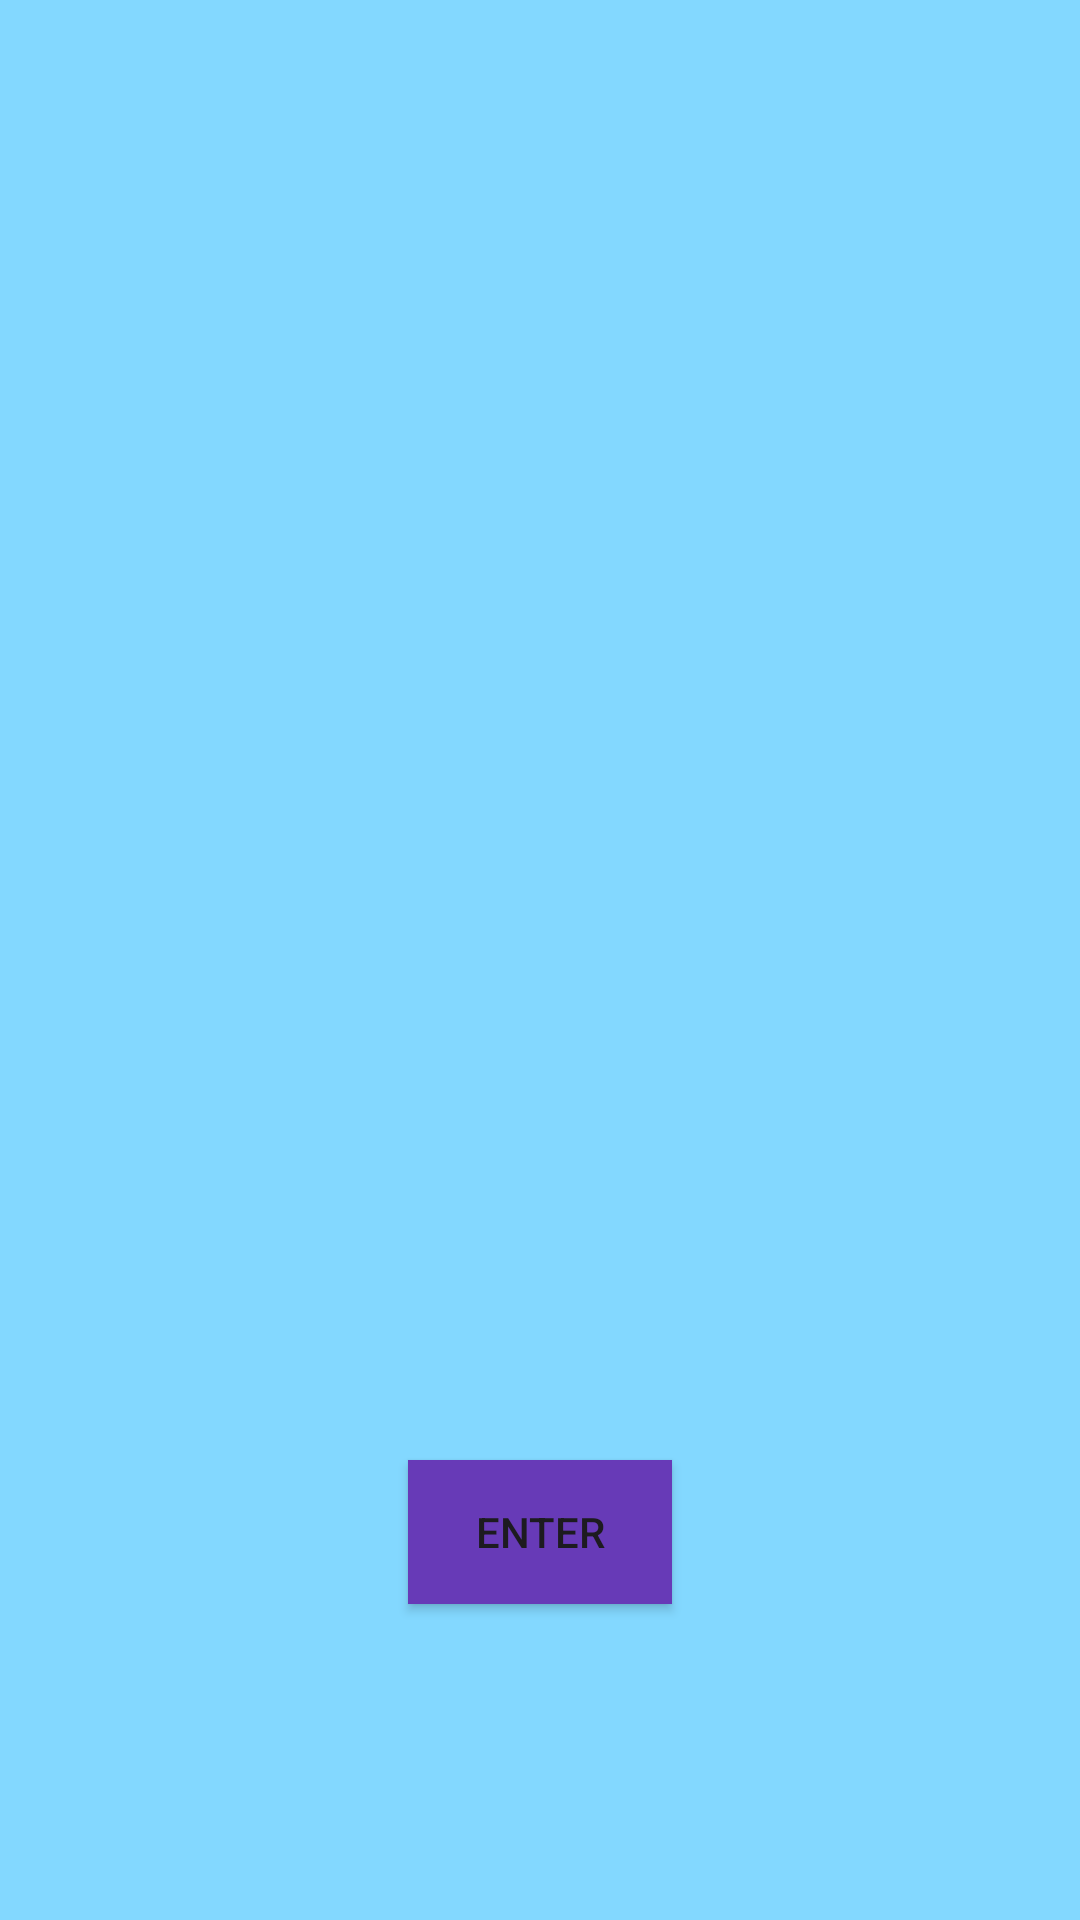

Layout XML and referenced resources for this Android screen:
<!-- AndroidManifest.xml: application theme Theme.HydrationHavenApp -->
<!-- res/layout/activity_water3.xml -->
<?xml version="1.0" encoding="utf-8"?>
<androidx.constraintlayout.widget.ConstraintLayout xmlns:android="http://schemas.android.com/apk/res/android"
    xmlns:app="http://schemas.android.com/apk/res-auto"
    xmlns:tools="http://schemas.android.com/tools"
    android:layout_width="match_parent"
    android:layout_height="match_parent"
    android:background="#83D8FF"
    android:outlineAmbientShadowColor="#FFFFFF"
    android:outlineSpotShadowColor="#FFFFFF"
    tools:context=".Water3">

    <TextView
        android:id="@+id/WaterReview"
        android:layout_width="203dp"
        android:layout_height="161dp"
        app:layout_constraintBottom_toBottomOf="parent"
        app:layout_constraintEnd_toEndOf="parent"
        app:layout_constraintHorizontal_bias="0.498"
        app:layout_constraintStart_toStartOf="parent"
        app:layout_constraintTop_toTopOf="parent"
        app:layout_constraintVertical_bias="0.271" />

    <Button
        android:id="@+id/Pg3Btn"
        android:layout_width="wrap_content"
        android:layout_height="wrap_content"
        android:background="#FFC107"
        android:backgroundTint="#673AB7"
        android:text="Enter"
        app:layout_constraintBottom_toBottomOf="parent"
        app:layout_constraintEnd_toEndOf="parent"
        app:layout_constraintStart_toStartOf="parent"
        app:layout_constraintTop_toTopOf="parent"
        app:layout_constraintVertical_bias="0.822" />
</androidx.constraintlayout.widget.ConstraintLayout>
<!-- resources referenced by this layout -->
<resources>
  <style name="Theme.HydrationHavenApp" parent="Base.Theme.HydrationHavenApp" />
  <style name="Base.Theme.HydrationHavenApp" parent="Theme.Material3.DayNight.NoActionBar">
          
          
      </style>
</resources>
